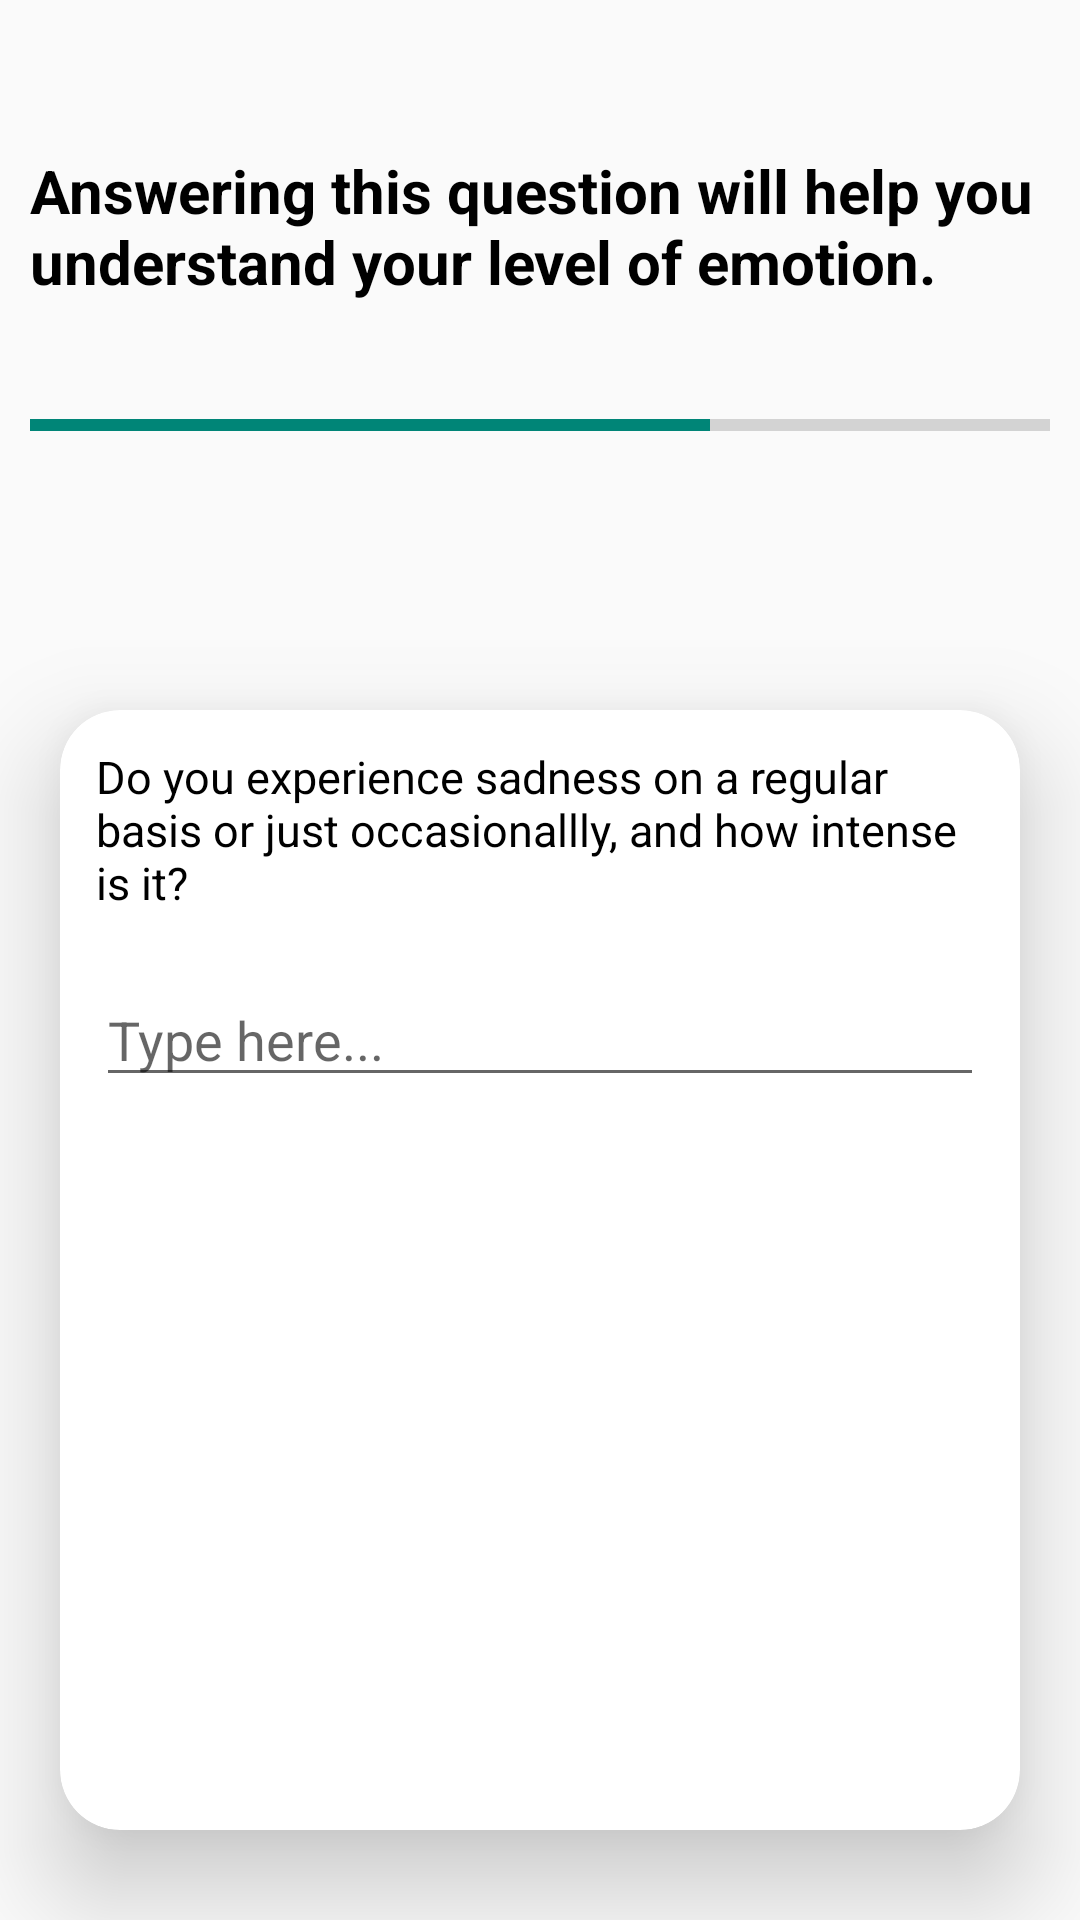

Produce the Android XML layout that renders to this screen, including the resource entries it uses.
<!-- AndroidManifest.xml: activity theme NoActionBarTheme -->
<!-- res/layout/activity_second.xml -->
<?xml version="1.0" encoding="utf-8"?>
<LinearLayout xmlns:android="http://schemas.android.com/apk/res/android"
    xmlns:app="http://schemas.android.com/apk/res-auto"
    xmlns:tools="http://schemas.android.com/tools"
    android:layout_width="match_parent"
    android:layout_height="match_parent"
    android:orientation="vertical"
    android:background="@drawable/bg_img"
    tools:context=".MainActivity">

    <TextView
        android:layout_width="match_parent"
        android:layout_height="wrap_content"
        android:text="Answering this question will help you understand your level of emotion."
        android:textStyle="bold"
        android:textColor="@color/black"
        android:layout_marginStart="10dp"
        android:layout_marginEnd="10dp"
        android:layout_marginTop="50dp"
        android:textSize="20dp"
        app:layout_constraintBottom_toBottomOf="parent"
        app:layout_constraintEnd_toEndOf="parent"
        app:layout_constraintStart_toStartOf="parent"
        app:layout_constraintTop_toTopOf="parent"
        android:layout_weight="0"/>

    <LinearLayout
        android:layout_width="match_parent"
        android:layout_height="wrap_content"
        android:id="@+id/ll_progress_details"
        android:layout_marginTop="16dp"
        android:gravity="center_vertical"
        android:orientation="horizontal">

        <ProgressBar
            android:layout_width="0dp"
            style="?android:attr/progressBarStyleHorizontal"
            android:layout_height="wrap_content"
            android:layout_weight="1"
            android:id="@+id/progressBar"
            android:max="90"
            android:minHeight="50dp"
            android:progress="60"
            android:indeterminate="false"
            android:layout_marginStart="10dp"
            android:layout_marginEnd="10dp"
            >

        </ProgressBar>
    </LinearLayout>

    <androidx.cardview.widget.CardView
        android:layout_width="match_parent"
        android:layout_height="wrap_content"
        android:layout_marginStart="20dp"
        android:layout_marginEnd="20dp"
        android:layout_marginTop="70dp"
        android:layout_marginBottom="30dp"
        app:cardCornerRadius="20dp"
        app:cardElevation="20dp"
        android:background="#B8AFAF"
        android:layout_weight="0.2">

        <LinearLayout
            android:layout_width="match_parent"
            android:layout_height="wrap_content"
            android:padding="12dp"
            android:orientation="vertical">

            <TextView
                android:layout_width="match_parent"
                android:layout_height="wrap_content"
                android:layout_gravity="center"
                android:text="Do you experience sadness on a regular basis or just occasionallly, and how intense is it?"
                android:textStyle="normal"
                android:textSize="15sp"
                android:textColor="@color/black">
            </TextView>
             <EditText
                 android:layout_width="match_parent"
                 android:layout_height="wrap_content"
                 android:maxLines="5"
                 android:hint="Type here..."
                 android:id="@+id/edit_query"
                 android:layout_marginTop="20dp">

             </EditText>



        </LinearLayout>

        <LinearLayout
            android:layout_width="match_parent"
            android:layout_height="wrap_content"
            android:orientation="horizontal"
            android:layout_marginTop="350dp"
            android:padding="12dp"
            android:layout_marginBottom="10dp">

            <Button
                android:id="@+id/goback"
                android:layout_width="wrap_content"
                android:layout_height="wrap_content"
                android:layout_weight="9"
                android:layout_marginStart="110dp"
                android:text="GO BACK" />

            <Button
                android:id="@+id/next"
                android:layout_width="wrap_content"
                android:layout_height="wrap_content"
                android:layout_weight="0.3"
                android:text="NEXT"
                android:onClick="thirdActivity"/>
        </LinearLayout>

    </androidx.cardview.widget.CardView>




</LinearLayout>
<!-- resources referenced by this layout -->
<resources>
  <style name="NoActionBarTheme" parent="Theme.AppCompat.Light.NoActionBar">
          <item name="colorPrimary">@color/purple_500</item>
          <item name="colorPrimaryVariant">@color/purple_700</item>
          <item name="colorOnPrimary">@color/white</item>
      </style>
  <!-- not gathered from this repository: default colours our renderer supplied (Android Studio template values) -->
  <color name="purple_500">#FF6200EE</color>
  <color name="purple_700">#FF3700B3</color>
  <color name="black">#FF000000</color>
  <color name="white">#FFFFFFFF</color>
</resources>
